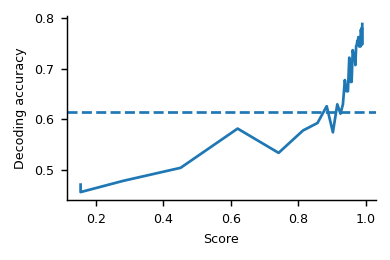

The table this chart was drawn from, first rows:
, score, decoding_accuracy, measure, dataset
0, 0.1549, 0.7651, cka, FreemanZiemba2013
1, 0.1549, 0.741, cka, FreemanZiemba2013
2, 0.281, 0.7771, cka, FreemanZiemba2013
3, 0.4516, 0.8193, cka, FreemanZiemba2013
4, 0.6207, 0.9458, cka, FreemanZiemba2013
5, 0.7422, 0.8675, cka, FreemanZiemba2013
6, 0.8147, 0.9398, cka, FreemanZiemba2013
7, 0.8576, 0.9639, cka, FreemanZiemba2013
8, 0.8849, 1.018, cka, FreemanZiemba2013
9, 0.9033, 0.9337, cka, FreemanZiemba2013
10, 0.9163, 1.024, cka, FreemanZiemba2013
11, 0.9257, 0.994, cka, FreemanZiemba2013
12, 0.9329, 1.024, cka, FreemanZiemba2013
13, 0.9387, 1.102, cka, FreemanZiemba2013
14, 0.9436, 1.066, cka, FreemanZiemba2013
15, 0.9479, 1.066, cka, FreemanZiemba2013
16, 0.9518, 1.175, cka, FreemanZiemba2013
17, 0.9554, 1.096, cka, FreemanZiemba2013
18, 0.9589, 1.096, cka, FreemanZiemba2013
19, 0.9621, 1.199, cka, FreemanZiemba2013
20, 0.965, 1.181, cka, FreemanZiemba2013
21, 0.9676, 1.181, cka, FreemanZiemba2013
22, 0.97, 1.151, cka, FreemanZiemba2013
23, 0.9721, 1.211, cka, FreemanZiemba2013
24, 0.974, 1.217, cka, FreemanZiemba2013
25, 0.9757, 1.229, cka, FreemanZiemba2013
26, 0.9773, 1.223, cka, FreemanZiemba2013
27, 0.9787, 1.241, cka, FreemanZiemba2013
28, 0.98, 1.217, cka, FreemanZiemba2013
29, 0.9812, 1.211, cka, FreemanZiemba2013
30, 0.9823, 1.241, cka, FreemanZiemba2013
31, 0.9834, 1.241, cka, FreemanZiemba2013
32, 0.9844, 1.229, cka, FreemanZiemba2013
33, 0.9854, 1.211, cka, FreemanZiemba2013
34, 0.9862, 1.265, cka, FreemanZiemba2013
35, 0.987, 1.259, cka, FreemanZiemba2013
36, 0.9878, 1.241, cka, FreemanZiemba2013
37, 0.9885, 1.265, cka, FreemanZiemba2013
38, 0.9892, 1.271, cka, FreemanZiemba2013
39, 0.9898, 1.217, cka, FreemanZiemba2013
40, 0.9903, 1.283, cka, FreemanZiemba2013
